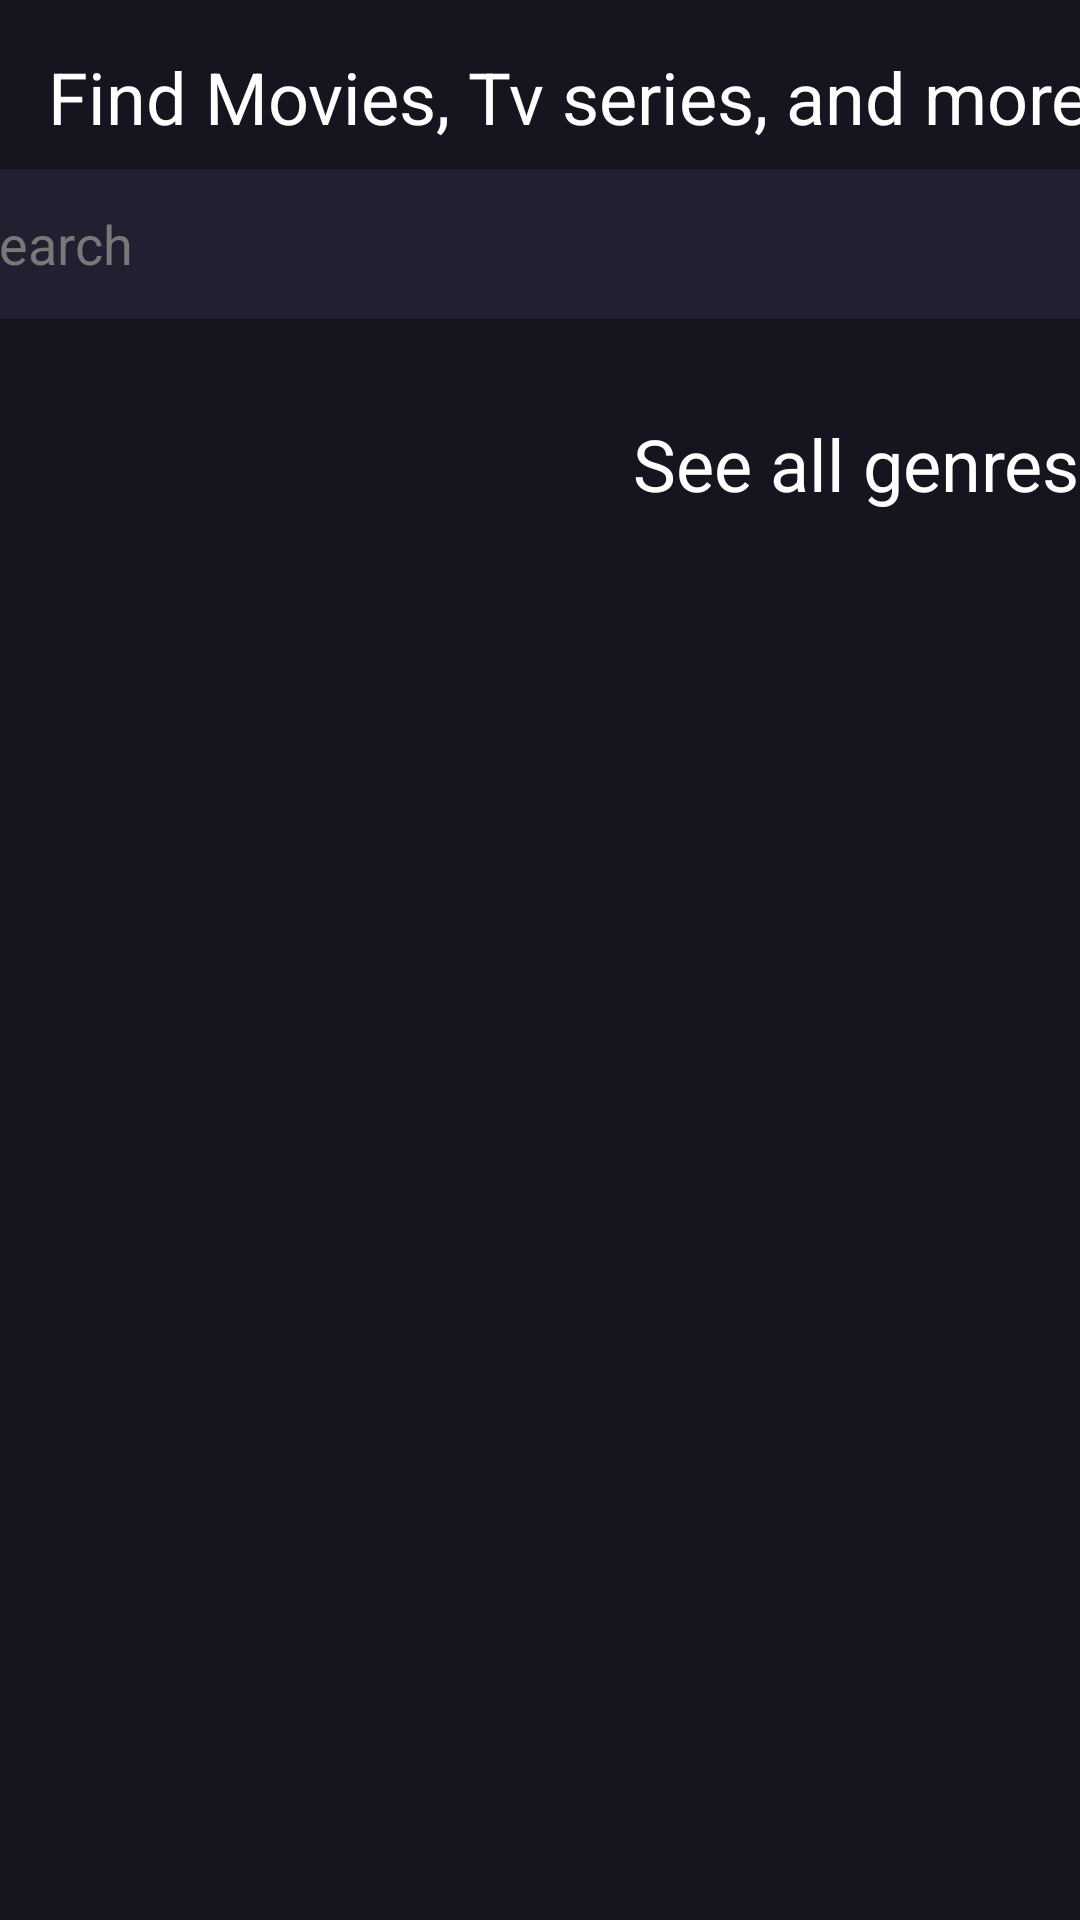

Here is an Android app screen rendered from its layout file. Give the layout XML and the strings, colors and styles it references.
<!-- AndroidManifest.xml: application theme Theme.MovieAI -->
<!-- res/layout/activity_search_menu.xml -->
<?xml version="1.0" encoding="utf-8"?>
<androidx.constraintlayout.widget.ConstraintLayout xmlns:android="http://schemas.android.com/apk/res/android"
    xmlns:app="http://schemas.android.com/apk/res-auto"
    xmlns:tools="http://schemas.android.com/tools"
    android:layout_width="match_parent"
    android:layout_height="match_parent"
    android:background="#15141F"
    tools:context=".ui.SearchMenuActivity">

    <TextView
        android:id="@+id/tvHeader"
        android:layout_width="wrap_content"
        android:layout_height="wrap_content"
        android:text="Find Movies, Tv series, and more.."
        android:textSize="24sp"
        android:textColor="#FFFFFF"
        app:layout_constraintTop_toTopOf="parent"
        app:layout_constraintStart_toStartOf="parent"
        android:layout_marginTop="16dp"
        android:layout_marginStart="16dp" />

    <EditText
        android:id="@+id/etSearch"
        android:layout_width="383dp"
        android:layout_height="50dp"
        android:layout_marginStart="16dp"
        android:layout_marginTop="8dp"
        android:layout_marginEnd="16dp"
        android:background="#211F30"
        android:backgroundTint="#211F30"
        android:hint="Search"
        android:textColorHint="#787878"
        app:layout_constraintEnd_toEndOf="parent"
        app:layout_constraintStart_toStartOf="parent"
        app:layout_constraintTop_toBottomOf="@id/tvHeader" />



    <androidx.recyclerview.widget.RecyclerView
        android:id="@+id/recyclerViewMovies"
        android:layout_width="0dp"
        android:layout_height="0dp"
        android:layout_marginTop="8dp"
        app:layout_constraintBottom_toBottomOf="parent"
        app:layout_constraintEnd_toEndOf="parent"
        app:layout_constraintHorizontal_bias="0.0"
        app:layout_constraintStart_toStartOf="parent"
        app:layout_constraintTop_toBottomOf="@id/textView2"
        app:layout_constraintVertical_bias="1.0"
        tools:listitem="@layout/item_photo" />

    <TextView
        android:id="@+id/textView2"
        android:layout_width="wrap_content"
        android:layout_height="wrap_content"
        android:layout_marginTop="32dp"

        android:text="See all genres"
        android:textColor="#FFFFFF"
        android:textSize="24sp"
        app:layout_constraintEnd_toEndOf="parent"
        app:layout_constraintTop_toBottomOf="@+id/etSearch" />
</androidx.constraintlayout.widget.ConstraintLayout>
<!-- res/layout/item_photo.xml (included above) -->
<?xml version="1.0" encoding="utf-8"?>
<LinearLayout xmlns:android="http://schemas.android.com/apk/res/android"
    android:layout_width="match_parent"
    android:layout_height="wrap_content"
    android:orientation="vertical">

    <ImageView
        android:id="@+id/posterView"
        android:layout_width="258dp"
        android:layout_height="336dp"
        android:scaleType="centerCrop"
        android:layout_gravity="center"/>

</LinearLayout>
<!-- resources referenced by this layout -->
<resources>
  <style name="Theme.MovieAI" parent="Base.Theme.MovieAI" />
  <style name="Base.Theme.MovieAI" parent="Theme.Material3.DayNight.NoActionBar">
          
          
      </style>
</resources>
